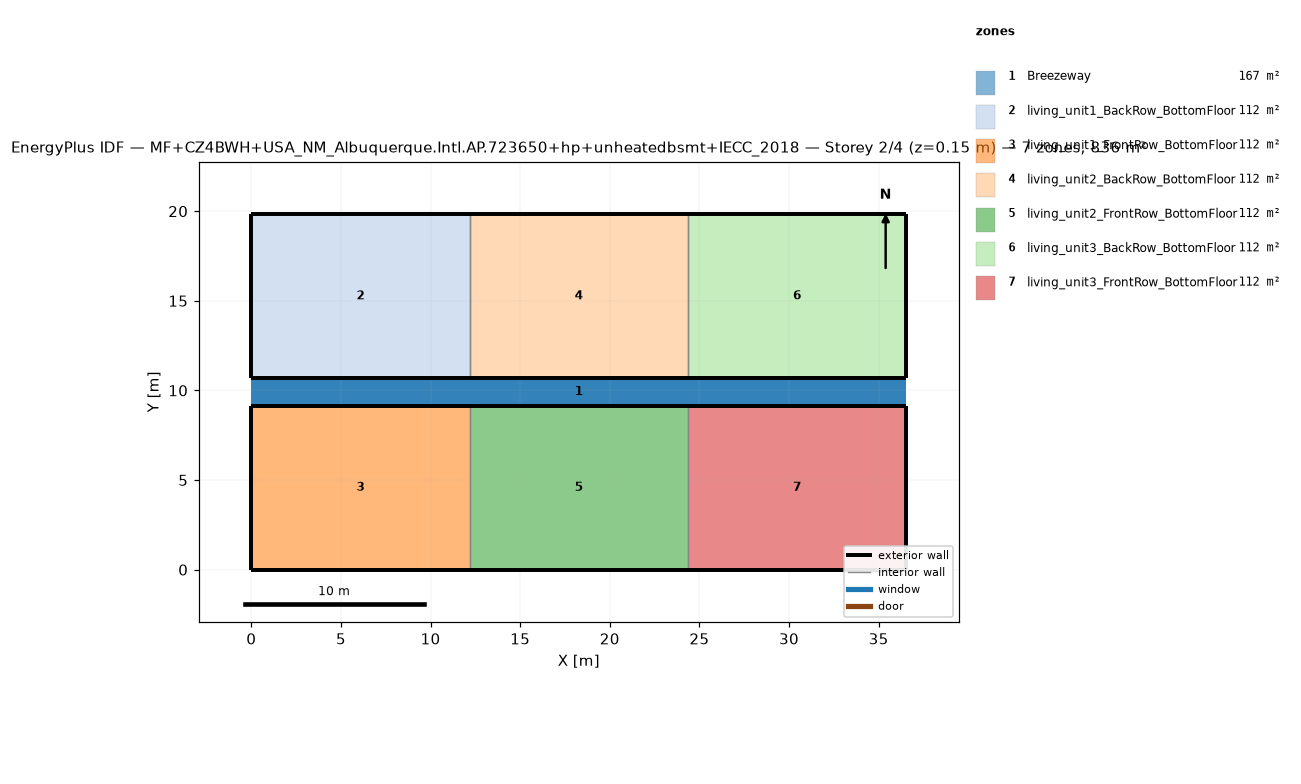
=== STOREY PLAN SPEC (per zone: floor XY polygon, exterior-wall plan segments, windows/doors) ===
zone 1: Breezeway  (167.0 m²)
  floor: (36.54, 9.16) (0.00, 9.16) (0.00, 10.68) (36.54, 10.68)
  floor: (36.54, 9.16) (0.00, 9.16) (0.00, 10.68) (36.54, 10.68)
  floor: (36.54, 9.16) (0.00, 9.16) (0.00, 10.68) (36.54, 10.68)
zone 2: living_unit1_BackRow_BottomFloor  (111.5 m²)
  floor: (12.18, 10.68) (0.00, 10.68) (0.00, 19.84) (12.18, 19.84)
  exterior wall: (0.00, 10.68) – (12.18, 10.68)  [12.2 m]
  exterior wall: (12.18, 19.84) – (0.00, 19.84)  [12.2 m]
  exterior wall: (0.00, 19.84) – (0.00, 10.68)  [9.2 m]
  interior walls: 1
zone 3: living_unit1_FrontRow_BottomFloor  (111.5 m²)
  floor: (12.18, 0.00) (0.00, 0.00) (0.00, 9.16) (12.18, 9.16)
  exterior wall: (0.00, 0.00) – (12.18, 0.00)  [12.2 m]
  exterior wall: (12.18, 9.16) – (0.00, 9.16)  [12.2 m]
  exterior wall: (0.00, 9.16) – (0.00, 0.00)  [9.2 m]
  interior walls: 1
zone 4: living_unit2_BackRow_BottomFloor  (111.5 m²)
  floor: (24.36, 10.68) (12.18, 10.68) (12.18, 19.84) (24.36, 19.84)
  exterior wall: (12.18, 10.68) – (24.36, 10.68)  [12.2 m]
  exterior wall: (24.36, 19.84) – (12.18, 19.84)  [12.2 m]
  interior walls: 2
zone 5: living_unit2_FrontRow_BottomFloor  (111.5 m²)
  floor: (24.36, 0.00) (12.18, 0.00) (12.18, 9.16) (24.36, 9.16)
  exterior wall: (12.18, 0.00) – (24.36, 0.00)  [12.2 m]
  exterior wall: (24.36, 9.16) – (12.18, 9.16)  [12.2 m]
  interior walls: 2
zone 6: living_unit3_BackRow_BottomFloor  (111.5 m²)
  floor: (36.54, 10.68) (24.36, 10.68) (24.36, 19.84) (36.54, 19.84)
  exterior wall: (24.36, 10.68) – (36.54, 10.68)  [12.2 m]
  exterior wall: (36.54, 10.68) – (36.54, 19.84)  [9.2 m]
  exterior wall: (36.54, 19.84) – (24.36, 19.84)  [12.2 m]
  interior walls: 1
zone 7: living_unit3_FrontRow_BottomFloor  (111.5 m²)
  floor: (36.54, 0.00) (24.36, 0.00) (24.36, 9.16) (36.54, 9.16)
  exterior wall: (24.36, 0.00) – (36.54, 0.00)  [12.2 m]
  exterior wall: (36.54, 0.00) – (36.54, 9.16)  [9.2 m]
  exterior wall: (36.54, 9.16) – (24.36, 9.16)  [12.2 m]
  interior walls: 1

=== DERIVED (storey summary) ===
Building: MF+CZ4BWH+USA_NM_Albuquerque.Intl.AP.723650+hp+unheatedbsmt+IECC_2018
Storey: 2 of 4  (floor level z = 0.15 m)
Storey gross floor area: 836.2 m²
Zones on this storey: 7
  - Breezeway: floor 167.0 m²
  - living_unit1_BackRow_BottomFloor: floor 111.5 m²; exterior wall 33.5 m (86.9 m²); WWR 0.0%
  - living_unit1_FrontRow_BottomFloor: floor 111.5 m²; exterior wall 33.5 m (86.9 m²); WWR 0.0%
  - living_unit2_BackRow_BottomFloor: floor 111.5 m²; exterior wall 24.4 m (63.1 m²); WWR 0.0%
  - living_unit2_FrontRow_BottomFloor: floor 111.5 m²; exterior wall 24.4 m (63.1 m²); WWR 0.0%
  - living_unit3_BackRow_BottomFloor: floor 111.5 m²; exterior wall 33.5 m (86.9 m²); WWR 0.0%
  - living_unit3_FrontRow_BottomFloor: floor 111.5 m²; exterior wall 33.5 m (86.9 m²); WWR 0.0%
Zone adjacency (shared interzone walls):
  - living_unit1_BackRow_BottomFloor ↔ living_unit2_BackRow_BottomFloor
  - living_unit1_FrontRow_BottomFloor ↔ living_unit2_FrontRow_BottomFloor
  - living_unit2_BackRow_BottomFloor ↔ living_unit3_BackRow_BottomFloor
  - living_unit2_FrontRow_BottomFloor ↔ living_unit3_FrontRow_BottomFloor